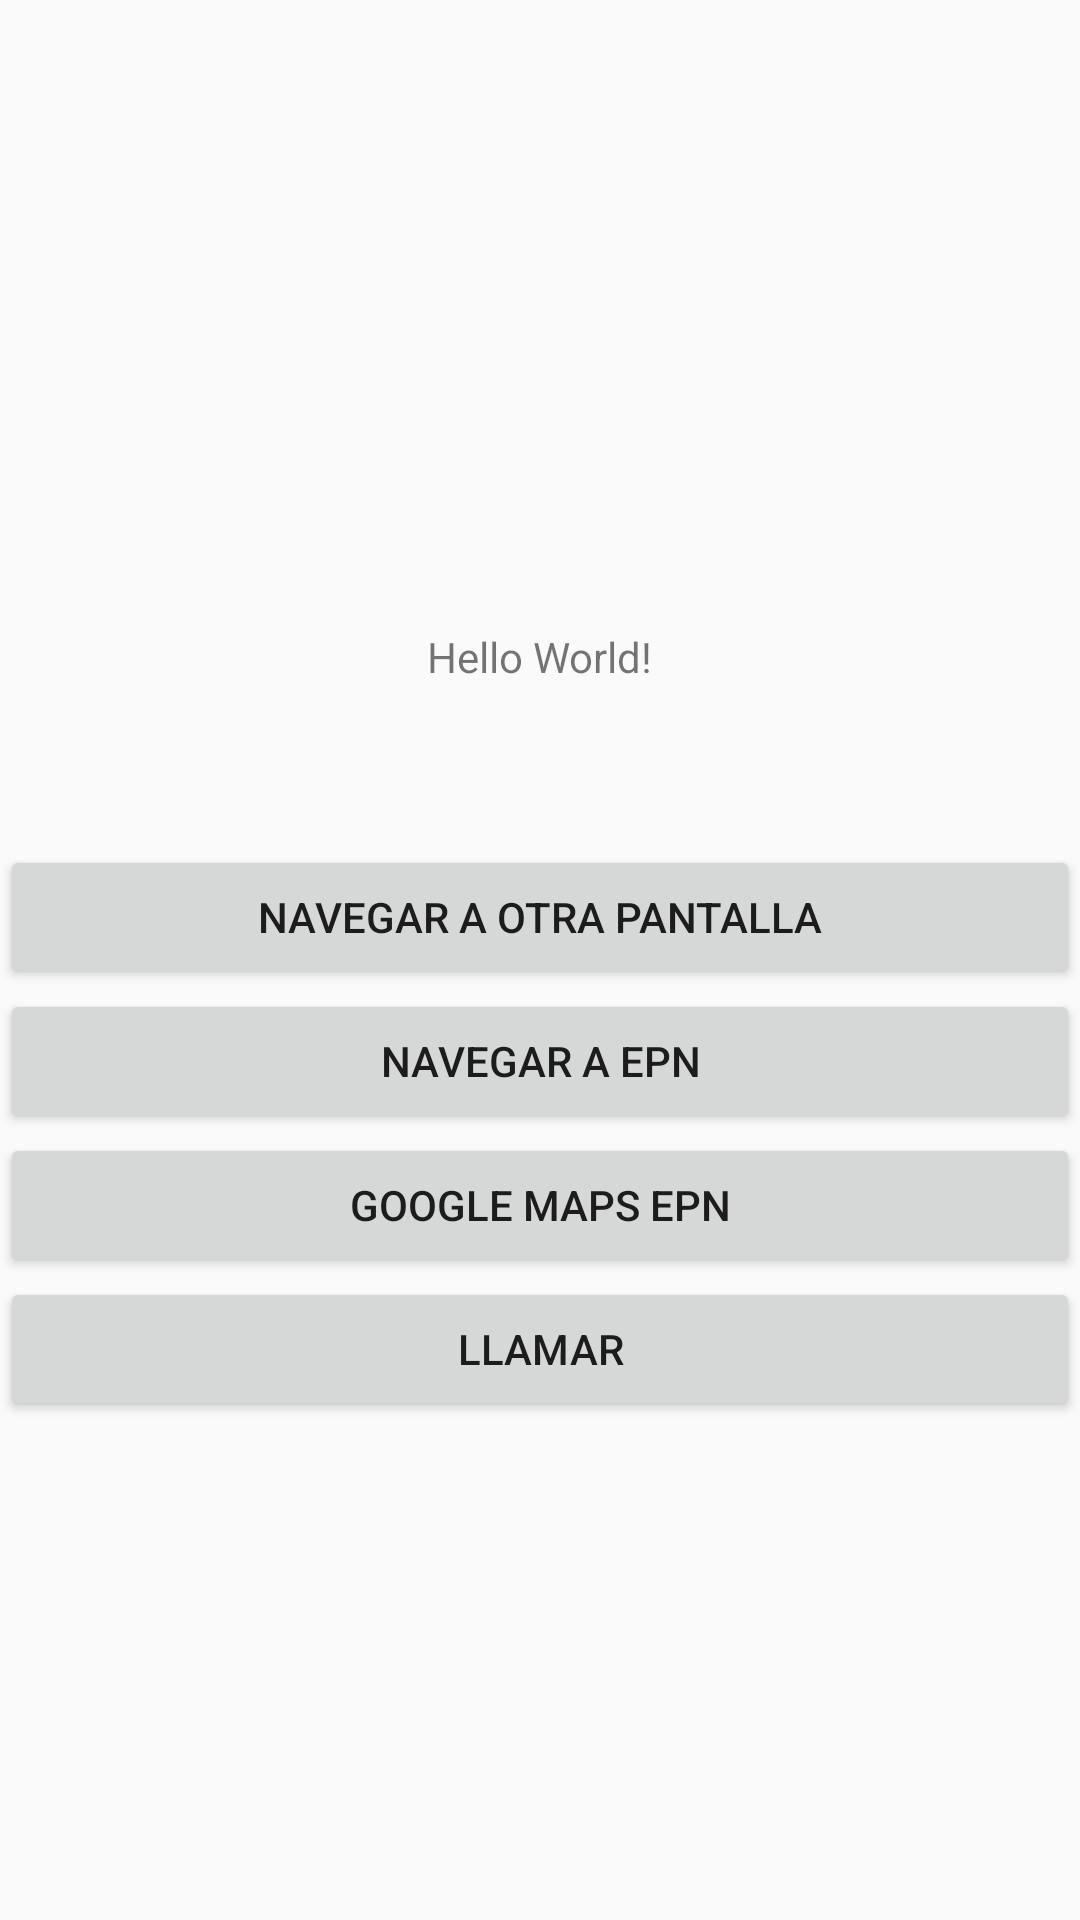

Write the Android layout XML for this screen, with the resource values it uses.
<!-- AndroidManifest.xml: application theme Theme.IconAplication -->
<!-- res/layout/activity_main.xml -->
<?xml version="1.0" encoding="utf-8"?>
<androidx.constraintlayout.widget.ConstraintLayout xmlns:android="http://schemas.android.com/apk/res/android"
    xmlns:app="http://schemas.android.com/apk/res-auto"
    xmlns:tools="http://schemas.android.com/tools"
    android:id="@+id/main"
    android:layout_width="match_parent"
    android:layout_height="match_parent"
    tools:context=".MainActivity">


    <TextView
        android:id="@+id/textViewHello"
        android:layout_width="wrap_content"
        android:layout_height="wrap_content"
        android:text="Hello World!"
        app:layout_constraintBottom_toBottomOf="parent"
        app:layout_constraintEnd_toEndOf="parent"
        app:layout_constraintStart_toStartOf="parent"
        app:layout_constraintTop_toTopOf="parent"
        app:layout_constraintVertical_bias="0.337" />

    <LinearLayout
        android:layout_width="360dp"
        android:layout_height="204dp"
        android:orientation="vertical"
        app:layout_constraintBottom_toBottomOf="parent"
        app:layout_constraintEnd_toEndOf="parent"
        app:layout_constraintHorizontal_bias="0.49"
        app:layout_constraintStart_toStartOf="parent"
        app:layout_constraintTop_toBottomOf="@+id/textViewHello"
        app:layout_constraintVertical_bias="0.257">

        <Button
            android:id="@+id/BtOtherDisplay"
            android:layout_width="match_parent"
            android:layout_height="wrap_content"
            android:text="Navegar a otra pantalla" />

        <Button
            android:id="@+id/BtToEpn"
            android:layout_width="match_parent"
            android:layout_height="wrap_content"
            android:text="Navegar a EPN" />

        <Button
            android:id="@+id/BtGoogleMapsEpn"
            android:layout_width="match_parent"
            android:layout_height="wrap_content"
            android:text="Google Maps Epn" />

        <Button
            android:id="@+id/BtCall"
            android:layout_width="match_parent"
            android:layout_height="wrap_content"
            android:text="Llamar" />

    </LinearLayout>

</androidx.constraintlayout.widget.ConstraintLayout>
<!-- resources referenced by this layout -->
<resources>
  <style name="Theme.IconAplication" parent="Base.Theme.IconAplication" />
  <style name="Base.Theme.IconAplication" parent="Theme.AppCompat.DayNight.DarkActionBar">
          
          
      </style>
</resources>
